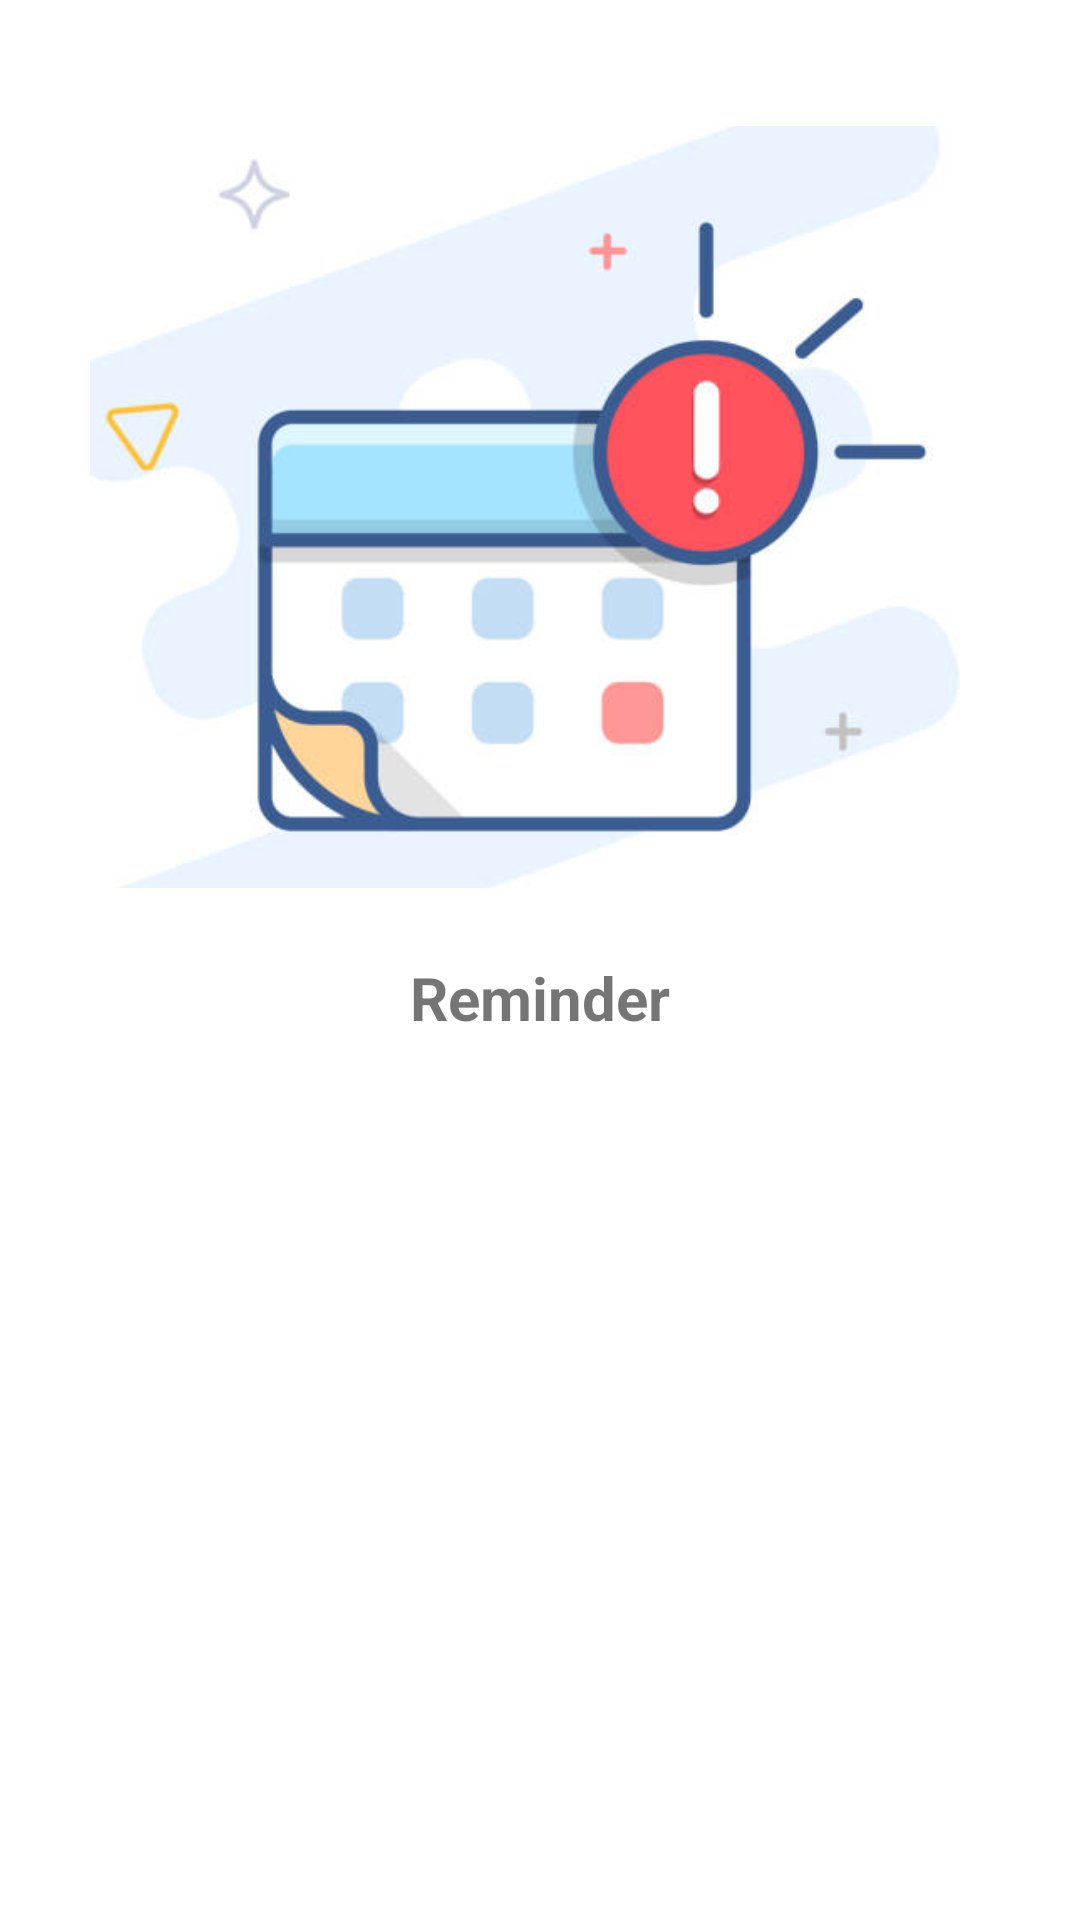

Produce the Android XML layout that renders to this screen, including the resource entries it uses.
<!-- AndroidManifest.xml: application theme Theme.AppCompat.Light -->
<!-- res/layout/activity_main.xml -->
<?xml version="1.0" encoding="utf-8"?>
<LinearLayout xmlns:android="http://schemas.android.com/apk/res/android"
    xmlns:app="http://schemas.android.com/apk/res-auto"
    xmlns:tools="http://schemas.android.com/tools"
    android:layout_width="match_parent"
    android:layout_height="match_parent"
    android:orientation="vertical"
    tools:context=".MainActivity"
    android:background="#ffffff">


    <TextView
        android:layout_width="wrap_content"
        android:layout_height="wrap_content"
        app:layout_constraintBottom_toBottomOf="parent"
        app:layout_constraintLeft_toLeftOf="parent"
        app:layout_constraintRight_toRightOf="parent"
        app:layout_constraintTop_toTopOf="parent" />

    <ImageView
        android:id="@+id/animationID"
        android:layout_width="300dp"
        android:layout_height="300dp"
        android:layout_gravity="center"
        app:srcCompat="@drawable/iconimage" />

    <TextView
        android:id="@+id/ReminderID"
        android:layout_width="wrap_content"
        android:layout_height="wrap_content"
        android:layout_gravity="center"
        android:text="Reminder"


        android:textSize="20sp"
        android:textStyle="bold" />

</LinearLayout>
<!-- resources referenced by this layout -->
<resources>
  <!-- drawable iconimage: png bitmap (drawable, 100113 bytes) -->
</resources>
